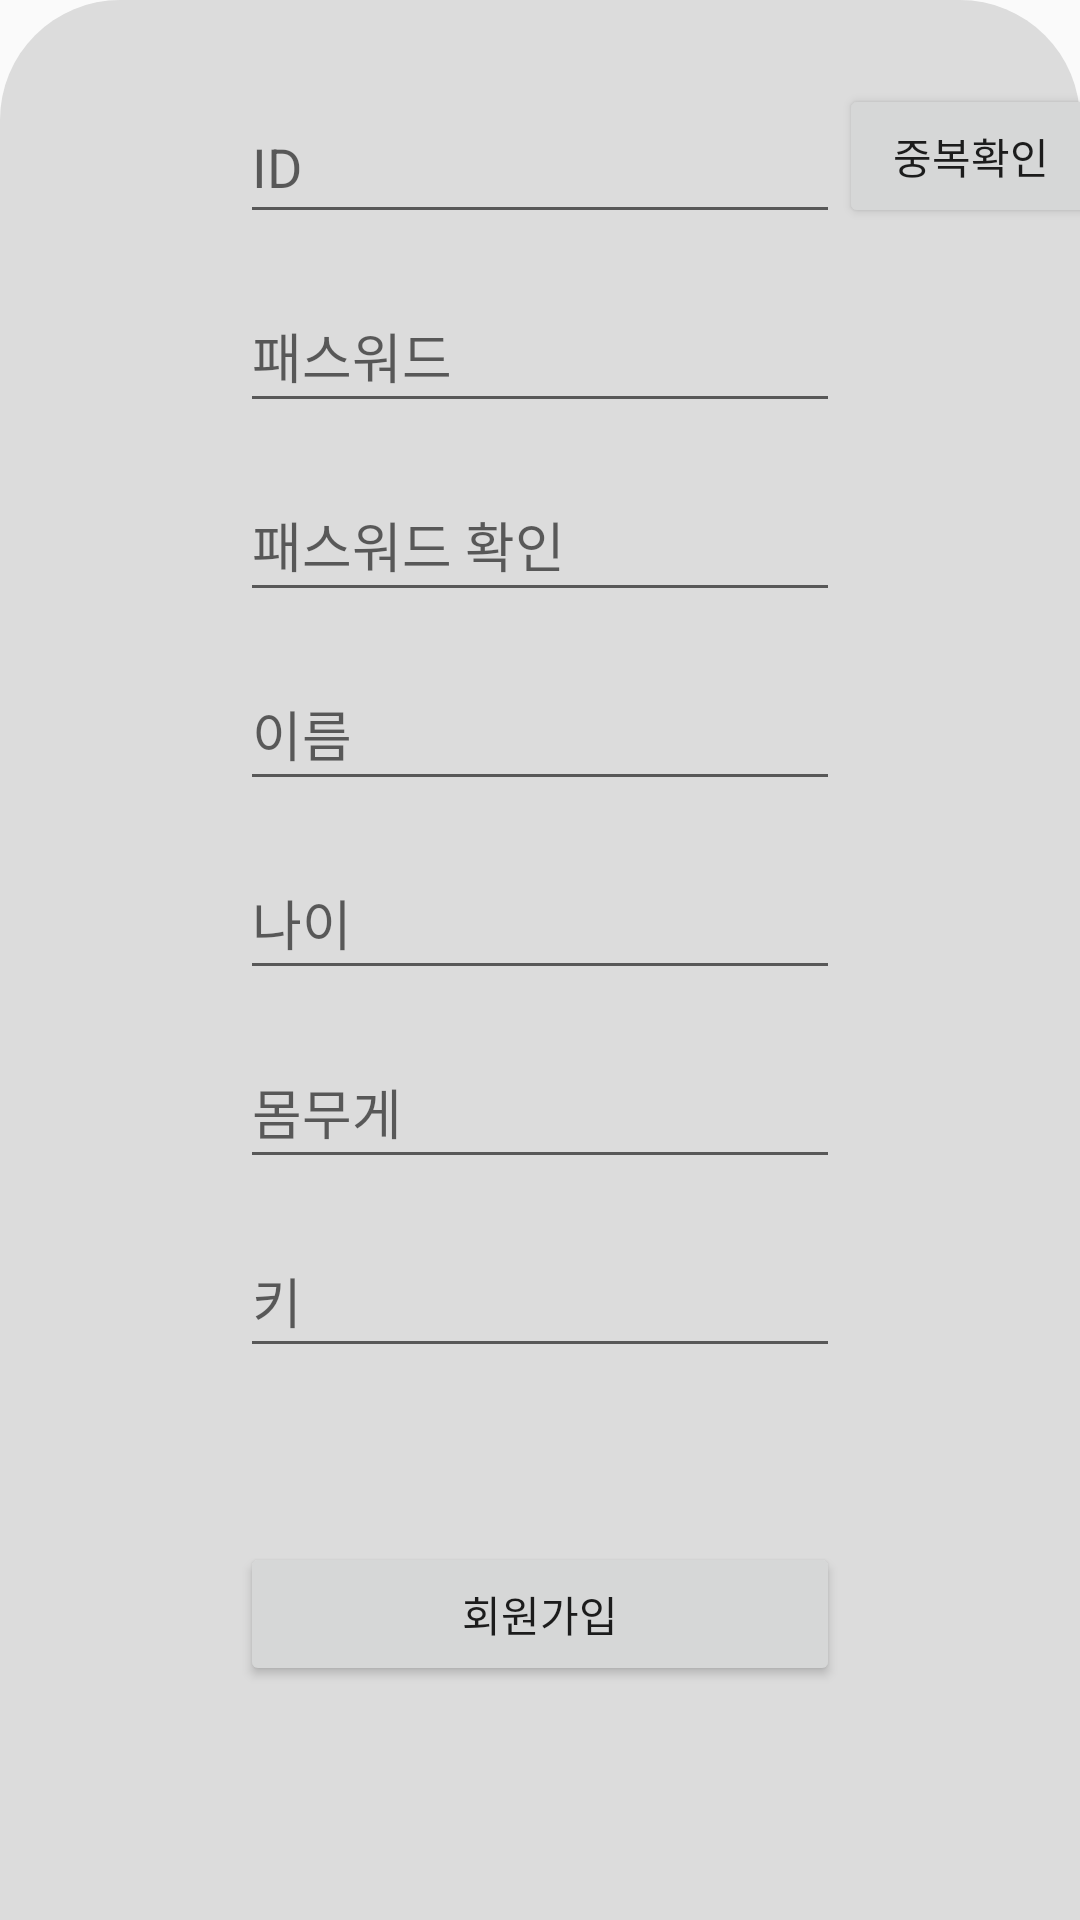

Android layout source for this screen:
<!-- AndroidManifest.xml: application theme Theme.AppCompat.Light.NoActionBar.FullScreen -->
<!-- res/layout/first_register.xml -->
<?xml version="1.0" encoding="utf-8"?>
<androidx.constraintlayout.widget.ConstraintLayout xmlns:android="http://schemas.android.com/apk/res/android"
    xmlns:app="http://schemas.android.com/apk/res-auto"
    xmlns:tools="http://schemas.android.com/tools"
    android:layout_width="match_parent"
    android:layout_height="match_parent"
    android:background="@drawable/first_background"
    android:orientation="vertical">

    <EditText
        android:id="@+id/et_id"
        android:layout_width="200dp"
        android:layout_height="48dp"
        android:layout_marginTop="30dp"
        android:ems="10"
        android:hint="ID"
        android:inputType="textPersonName"
        app:layout_constraintEnd_toEndOf="parent"
        app:layout_constraintStart_toStartOf="parent"
        app:layout_constraintTop_toTopOf="parent" />

    <EditText
        android:id="@+id/et_pass"
        android:layout_width="200dp"
        android:layout_height="48dp"
        android:layout_marginTop="15dp"
        android:ems="10"
        android:hint="패스워드"
        android:inputType="textPersonName"
        app:layout_constraintEnd_toEndOf="@+id/et_id"
        app:layout_constraintStart_toStartOf="@+id/et_id"
        app:layout_constraintTop_toBottomOf="@+id/et_id" />

    <EditText
        android:id="@+id/et_passck"
        android:layout_width="200dp"
        android:layout_height="48dp"
        android:layout_marginTop="15dp"
        android:ems="10"
        android:hint="패스워드 확인"
        android:inputType="textPersonName"
        app:layout_constraintEnd_toEndOf="@+id/et_pass"
        app:layout_constraintStart_toStartOf="@+id/et_pass"
        app:layout_constraintTop_toBottomOf="@+id/et_pass" />

    <EditText
        android:id="@+id/et_name"
        android:layout_width="200dp"
        android:layout_height="48dp"
        android:layout_marginTop="15dp"
        android:ems="10"
        android:hint="이름"
        android:inputType="textPersonName"
        app:layout_constraintEnd_toEndOf="@+id/et_passck"
        app:layout_constraintStart_toStartOf="@+id/et_passck"
        app:layout_constraintTop_toBottomOf="@+id/et_passck" />

    <EditText
        android:id="@+id/et_age"
        android:layout_width="200dp"
        android:layout_height="48dp"
        android:layout_marginTop="15dp"
        android:ems="10"
        android:hint="나이"
        android:inputType="textPersonName"
        app:layout_constraintEnd_toEndOf="@+id/et_name"
        app:layout_constraintStart_toStartOf="@+id/et_name"
        app:layout_constraintTop_toBottomOf="@+id/et_name" />

    <EditText
        android:id="@+id/et_weight"
        android:layout_width="200dp"
        android:layout_height="48dp"
        android:layout_marginTop="15dp"
        android:ems="10"
        android:hint="몸무게"
        android:inputType="textPersonName"
        app:layout_constraintEnd_toEndOf="@+id/et_age"
        app:layout_constraintStart_toStartOf="@+id/et_age"
        app:layout_constraintTop_toBottomOf="@+id/et_age" />

    <EditText
        android:id="@+id/et_height"
        android:layout_width="200dp"
        android:layout_height="48dp"
        android:layout_marginTop="15dp"
        android:ems="10"
        android:hint="키"
        android:inputType="textPersonName"
        app:layout_constraintEnd_toEndOf="@+id/et_weight"
        app:layout_constraintStart_toStartOf="@+id/et_weight"
        app:layout_constraintTop_toBottomOf="@+id/et_weight" />

    <Button
        android:id="@+id/btn_register"
        android:layout_width="200dp"
        android:layout_height="48dp"
        android:layout_marginTop="30dp"
        android:layout_marginBottom="50dp"
        android:text="회원가입"
        app:layout_constraintBottom_toBottomOf="parent"
        app:layout_constraintEnd_toEndOf="parent"
        app:layout_constraintStart_toStartOf="parent"
        app:layout_constraintTop_toBottomOf="@+id/et_height" />

    <Button
        android:id="@+id/validateButton"
        android:layout_width="wrap_content"
        android:layout_height="48dp"
        android:layout_marginTop="28dp"
        android:text="중복확인"
        app:layout_constraintEnd_toEndOf="parent"
        app:layout_constraintHorizontal_bias="0.058"
        app:layout_constraintStart_toEndOf="@+id/et_id"
        app:layout_constraintTop_toTopOf="parent" />

</androidx.constraintlayout.widget.ConstraintLayout>
<!-- resources referenced by this layout -->
<resources>
  <!-- drawable first_background (drawable) -->
  <?xml version="1.0" encoding="utf-8"?>
  <layer-list xmlns:android="http://schemas.android.com/apk/res/android">
  
      <item>
          <shape android:shape="rectangle">
  
              <corners android:topLeftRadius="40dp"
                  android:topRightRadius="40dp"/>
              <solid android:color="#DCDCDC"/>
  
          </shape>
  
      </item>
  </layer-list>
  <style name="Theme.AppCompat.Light.NoActionBar.FullScreen" parent="@style/Theme.AppCompat.Light.NoActionBar">
      <item name="android:windowNoTitle">true</item>
      <item name="android:windowActionBar">false</item>
      <item name="android:windowFullscreen">true</item>
      <item name="android:windowContentOverlay">@null</item>
    </style>
</resources>
